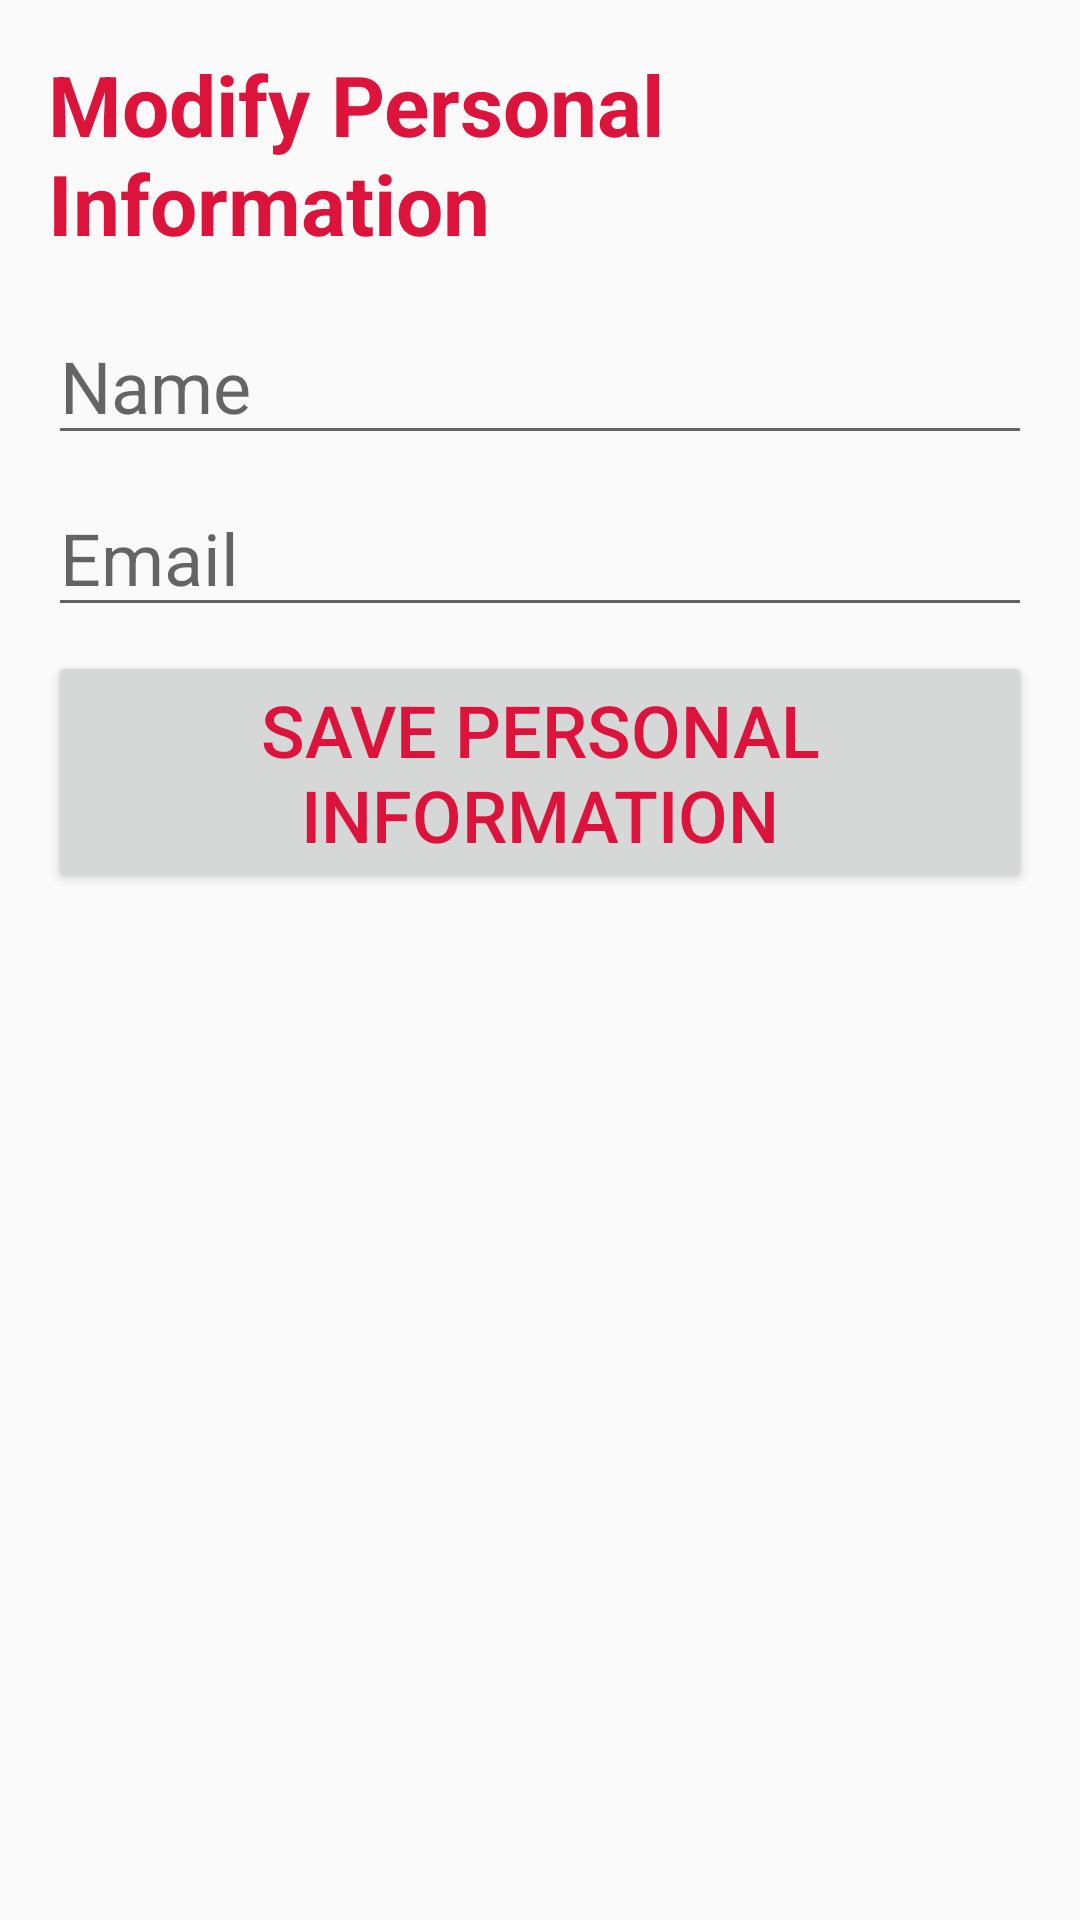

This screen was rendered from an Android layout file. Write that file and the resources it references.
<!-- AndroidManifest.xml: application theme Theme.MoneyWise -->
<!-- res/layout/activity_modify_personal_information.xml -->
<?xml version="1.0" encoding="utf-8"?>
<LinearLayout xmlns:android="http://schemas.android.com/apk/res/android"
    xmlns:app="http://schemas.android.com/apk/res-auto"
    xmlns:tools="http://schemas.android.com/tools"
    android:layout_width="match_parent"
    android:layout_height="match_parent"
    android:orientation="vertical"
    android:padding="16dp"
    tools:context=".ModifyPersonalInformationActivity">

    
    <TextView
        android:layout_width="wrap_content"
        android:layout_height="wrap_content"
        android:layout_marginBottom="16dp"
        android:textColor="@color/Crimson"
        android:text="Modify Personal Information"
        android:textSize="28sp"
        android:textStyle="bold" />

    

    
    <EditText
        android:id="@+id/editTextName"
        android:layout_width="match_parent"
        android:layout_height="wrap_content"
        android:layout_marginBottom="8dp"
        android:textSize="24sp"
        android:textColor="@color/Crimson"
        android:hint="Name"
        android:inputType="text" />

    
    <EditText
        android:id="@+id/editTextEmail"
        android:layout_width="match_parent"
        android:layout_height="wrap_content"
        android:textColor="@color/Crimson"
        android:layout_marginBottom="8dp"
        android:textSize="24sp"
        android:hint="Email"
        android:inputType="textEmailAddress" />

    

    
    <Button
        android:id="@+id/btnSavePersonalInfo"
        android:layout_width="match_parent"
        android:layout_height="wrap_content"
        android:textSize="24sp"
        android:textColor="@color/Crimson"
        android:text="Save Personal Information" />
</LinearLayout>
<!-- resources referenced by this layout -->
<resources>
  <color name="Crimson">#DC143C</color>
  <style name="Theme.MoneyWise" parent="android:Theme.Material.Light.NoActionBar" />
</resources>
